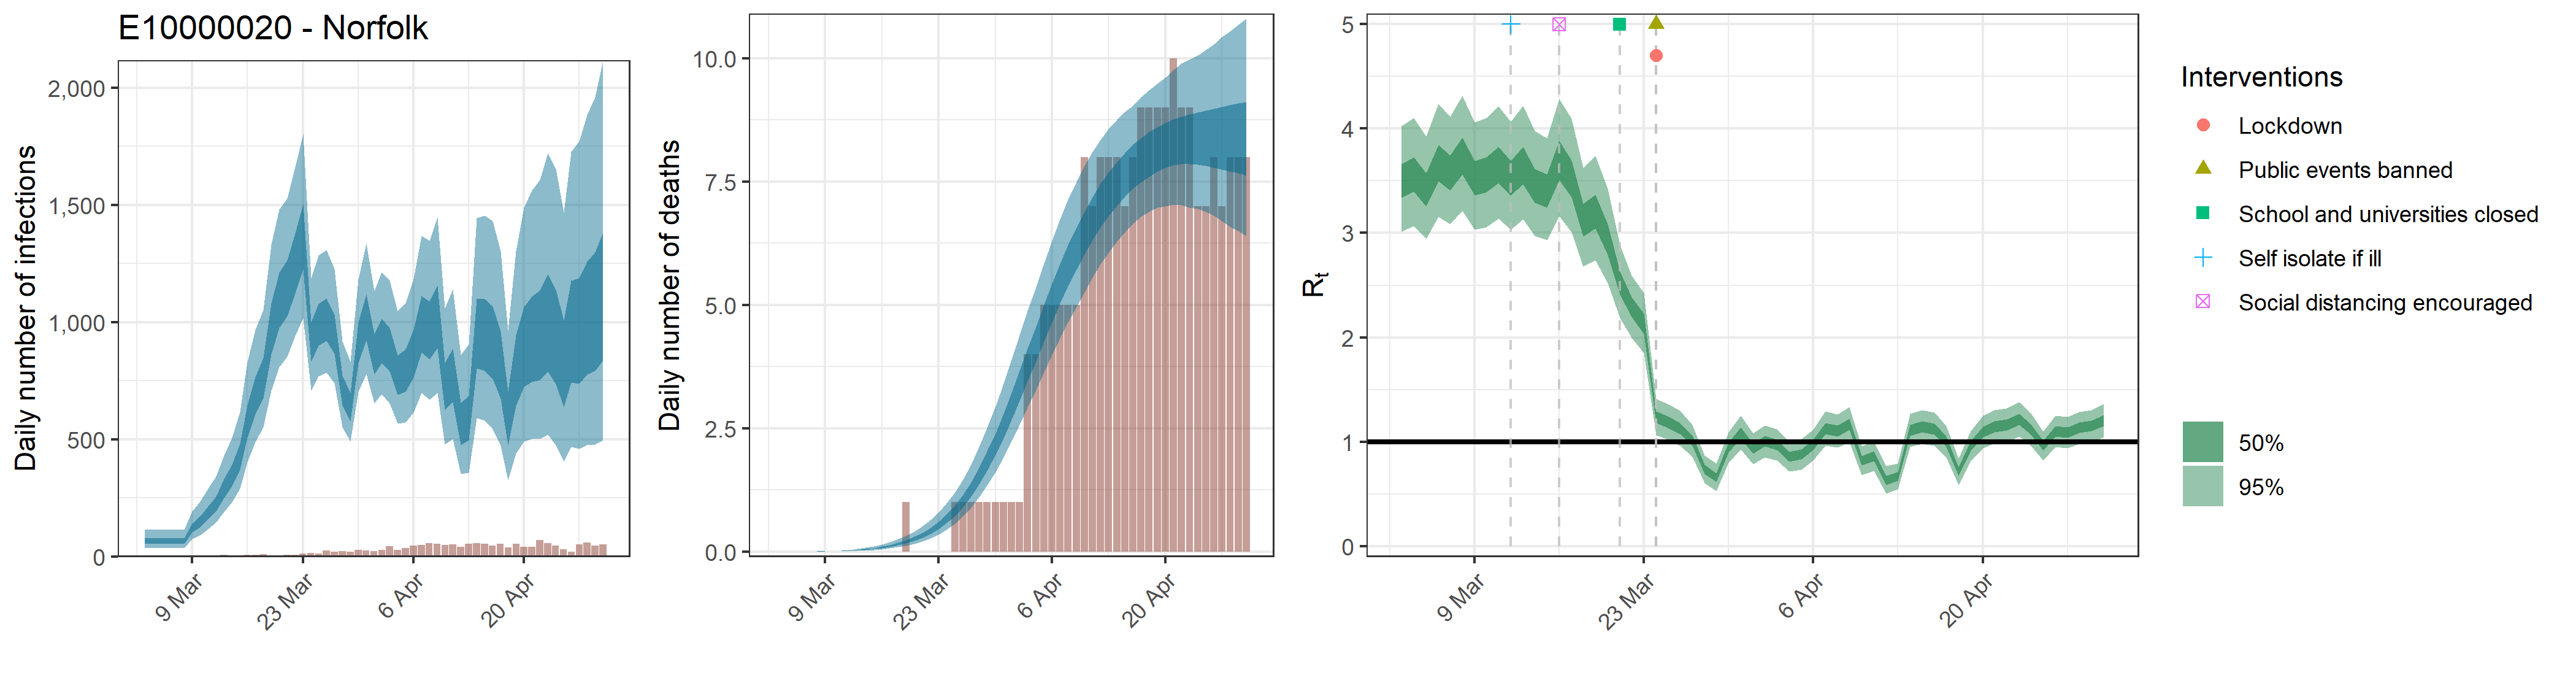

The table this chart was drawn from, first rows:
, date, country, reported_cases, predicted_cases, cases_min, cases_max, cases_min2, cases_max2, reported_deaths, estimated_deaths, deaths_min, deaths_max, deaths_min2, deaths_max2, rt, rt_min, rt_max, rt_min2, rt_max2, mu_rep, mu_li, mu_ui
1, 2020-03-03, E10000020 - Norfolk, 0, 67.05, 35.6, 114.3, 52.88, 77.65, 0, 6.7045761975836e-14, 3.56011378259513e-14, 1.14339471087439e-13, 5.28774740651396e-14, 7.76502603853735e-14, 3.503, 3.014, 4.025, 3.336, 3.662, 3.263, 2.815, 3.735
2, 2020-03-04, E10000020 - Norfolk, 0, 67.05, 35.6, 114.3, 52.88, 77.65, 0, 1.33099189607401e-06, 7.3723759508407e-07, 2.20917459041656e-06, 1.05268494601193e-06, 1.54141720285324e-06, 3.567, 3.067, 4.103, 3.398, 3.729, 3.263, 2.815, 3.735
3, 2020-03-05, E10000020 - Norfolk, 0, 67.05, 35.6, 114.3, 52.88, 77.65, 0, 2.26268622332582e-05, 1.25330391164292e-05, 3.75559680370815e-05, 1.78956440822029e-05, 2.62040924485051e-05, 3.419, 2.945, 3.924, 3.258, 3.573, 3.263, 2.815, 3.735
4, 2020-03-06, E10000020 - Norfolk, 0, 67.05, 35.6, 114.3, 52.88, 77.65, 0, 0.0001424, 7.88844226739955e-05, 0.0002364, 0.0001126, 0.0001649, 3.678, 3.155, 4.238, 3.5, 3.846, 3.263, 2.815, 3.735
5, 2020-03-07, E10000020 - Norfolk, 0, 67.05, 35.6, 114.3, 52.88, 77.65, 0, 0.0005803, 0.0003214, 0.0009632, 0.000459, 0.0006721, 3.581, 3.082, 4.116, 3.411, 3.743, 3.263, 2.815, 3.735
6, 2020-03-08, E10000020 - Norfolk, 0, 67.05, 35.6, 114.3, 52.88, 77.65, 0, 0.001648, 0.0009127, 0.002735, 0.001303, 0.001908, 3.741, 3.215, 4.315, 3.559, 3.913, 3.263, 2.815, 3.735
7, 2020-03-09, E10000020 - Norfolk, 0, 123.9, 73.74, 192.7, 102.7, 140.6, 0, 0.003766, 0.002086, 0.006251, 0.002979, 0.004361, 3.532, 3.034, 4.063, 3.362, 3.693, 3.263, 2.815, 3.735
8, 2020-03-10, E10000020 - Norfolk, 1, 151.2, 91.2, 233.4, 125.6, 171.3, 0, 0.00734, 0.004066, 0.01218, 0.005805, 0.008501, 3.562, 3.056, 4.104, 3.391, 3.725, 3.263, 2.815, 3.735
9, 2020-03-11, E10000020 - Norfolk, 1, 190.3, 117.6, 290.9, 159, 214.4, 0, 0.01287, 0.007128, 0.02135, 0.01018, 0.0149, 3.658, 3.137, 4.217, 3.478, 3.828, 3.263, 2.815, 3.735
10, 2020-03-12, E10000020 - Norfolk, 1, 228.2, 144.6, 342.2, 192, 256.2, 0, 0.02083, 0.01155, 0.03454, 0.01648, 0.02412, 3.529, 3.031, 4.065, 3.36, 3.689, 3.263, 2.815, 3.735
11, 2020-03-13, E10000020 - Norfolk, 6, 295.1, 190.2, 431.9, 250.7, 330.9, 0, 0.03192, 0.01773, 0.0528, 0.02528, 0.03694, 3.651, 3.131, 4.218, 3.469, 3.825, 3.263, 2.815, 3.735
12, 2020-03-14, E10000020 - Norfolk, 1, 349.7, 231.5, 506.6, 298.9, 391.4, 0, 0.04662, 0.02603, 0.07675, 0.03703, 0.0539, 3.458, 2.973, 3.978, 3.292, 3.614, 3.263, 2.815, 3.735
13, 2020-03-15, E10000020 - Norfolk, 1, 430.8, 291, 617.8, 371.9, 480.3, 0, 0.06571, 0.03697, 0.1074, 0.05243, 0.07589, 3.405, 2.93, 3.907, 3.243, 3.559, 3.263, 2.815, 3.735
14, 2020-03-16, E10000020 - Norfolk, 6, 582.9, 403.1, 828, 506.2, 646.9, 0, 0.08993, 0.05118, 0.1461, 0.0721, 0.1037, 3.704, 3.162, 4.286, 3.51, 3.884, 3.263, 2.815, 3.735
15, 2020-03-17, E10000020 - Norfolk, 6, 691.5, 488.7, 967.8, 605.9, 766.4, 0, 0.1203, 0.06933, 0.1938, 0.09687, 0.1384, 3.528, 3.01, 4.094, 3.345, 3.699, 3.263, 2.815, 3.735
16, 2020-03-18, E10000020 - Norfolk, 9, 767.6, 550.9, 1051, 675, 846.1, 0, 0.1582, 0.09239, 0.2522, 0.1283, 0.1811, 3.129, 2.677, 3.625, 2.97, 3.278, 3.263, 2.815, 3.735
17, 2020-03-19, E10000020 - Norfolk, 3, 979, 708.2, 1332, 861.9, 1080, 1, 0.206, 0.1223, 0.3247, 0.1676, 0.235, 3.211, 2.74, 3.737, 3.043, 3.368, 3.263, 2.815, 3.735
18, 2020-03-20, E10000020 - Norfolk, 3, 1103, 807.3, 1481, 976.3, 1212, 0, 0.2652, 0.1604, 0.4109, 0.218, 0.3015, 2.943, 2.521, 3.424, 2.791, 3.082, 3.263, 2.815, 3.735
19, 2020-03-21, E10000020 - Norfolk, 6, 1154, 853.5, 1528, 1026, 1265, 0, 0.3386, 0.2087, 0.5155, 0.2805, 0.3843, 2.525, 2.188, 2.887, 2.409, 2.632, 3.263, 2.815, 3.735
20, 2020-03-22, E10000020 - Norfolk, 6, 1257, 940.9, 1661, 1122, 1379, 0, 0.4293, 0.2711, 0.6448, 0.3587, 0.4852, 2.291, 1.998, 2.592, 2.195, 2.384, 3.263, 2.815, 3.735
21, 2020-03-23, E10000020 - Norfolk, 12, 1373, 1018, 1804, 1227, 1506, 0, 0.5411, 0.3491, 0.7961, 0.4565, 0.6088, 2.128, 1.848, 2.425, 2.03, 2.225, 3.263, 2.815, 3.735
22, 2020-03-24, E10000020 - Norfolk, 14, 920.4, 708.4, 1188, 831.7, 998, 0, 0.6772, 0.4444, 0.9794, 0.5766, 0.7582, 1.238, 1.065, 1.41, 1.18, 1.295, 3.263, 2.815, 3.735
23, 2020-03-25, E10000020 - Norfolk, 12, 994.9, 769.7, 1284, 899.1, 1078, 1, 0.8424, 0.5635, 1.204, 0.7228, 0.9393, 1.192, 1.021, 1.362, 1.135, 1.247, 3.263, 2.815, 3.735
24, 2020-03-26, E10000020 - Norfolk, 26, 1017, 783.6, 1307, 919.7, 1102, 1, 1.04, 0.7127, 1.469, 0.9016, 1.155, 1.129, 0.964, 1.297, 1.075, 1.183, 3.263, 2.815, 3.735
25, 2020-03-27, E10000020 - Norfolk, 20, 954.2, 739.2, 1226, 865.1, 1032, 1, 1.274, 0.8919, 1.768, 1.115, 1.407, 1.011, 0.8564, 1.165, 0.9599, 1.061, 3.263, 2.815, 3.735
26, 2020-03-28, E10000020 - Norfolk, 23, 713.5, 551.7, 919.2, 645.2, 772.7, 1, 1.545, 1.1, 2.125, 1.361, 1.698, 0.735, 0.6014, 0.8683, 0.6918, 0.7787, 3.263, 2.815, 3.735
27, 2020-03-29, E10000020 - Norfolk, 21, 642.9, 492.2, 832.4, 578.2, 698.5, 1, 1.852, 1.343, 2.514, 1.643, 2.031, 0.6558, 0.525, 0.7902, 0.6133, 0.6989, 3.263, 2.815, 3.735
28, 2020-03-30, E10000020 - Norfolk, 27, 917.1, 702.9, 1183, 825.7, 999, 1, 2.194, 1.612, 2.948, 1.957, 2.395, 0.9458, 0.7973, 1.091, 0.8982, 0.9947, 3.263, 2.815, 3.735
29, 2020-03-31, E10000020 - Norfolk, 25, 1028, 780.1, 1336, 924.4, 1120, 1, 2.567, 1.91, 3.399, 2.302, 2.792, 1.087, 0.9251, 1.249, 1.034, 1.139, 3.263, 2.815, 3.735
30, 2020-04-01, E10000020 - Norfolk, 22, 866.2, 654.4, 1132, 775.9, 948.3, 1, 2.964, 2.238, 3.888, 2.672, 3.218, 0.9343, 0.7866, 1.078, 0.887, 0.9827, 3.263, 2.815, 3.735
31, 2020-04-02, E10000020 - Norfolk, 27, 922.7, 691.6, 1215, 825.2, 1014, 1, 3.378, 2.573, 4.386, 3.059, 3.664, 1.005, 0.8501, 1.159, 0.9543, 1.054, 3.263, 2.815, 3.735
32, 2020-04-03, E10000020 - Norfolk, 43, 886.2, 654, 1178, 788.7, 976.7, 4, 3.8, 2.922, 4.88, 3.458, 4.114, 0.9707, 0.8188, 1.121, 0.9213, 1.02, 3.263, 2.815, 3.735
33, 2020-04-04, E10000020 - Norfolk, 29, 778.8, 566.1, 1045, 691, 859, 4, 4.224, 3.279, 5.361, 3.857, 4.562, 0.856, 0.716, 0.9966, 0.8096, 0.9021, 3.263, 2.815, 3.735
34, 2020-04-05, E10000020 - Norfolk, 36, 797.1, 573, 1082, 703.3, 883.8, 5, 4.643, 3.637, 5.841, 4.264, 5.006, 0.8804, 0.7334, 1.028, 0.8318, 0.9292, 3.263, 2.815, 3.735
35, 2020-04-06, E10000020 - Norfolk, 47, 870.1, 613.6, 1184, 762.7, 967.8, 5, 5.049, 3.983, 6.306, 4.652, 5.432, 0.9704, 0.8216, 1.117, 0.9228, 1.019, 3.263, 2.815, 3.735
36, 2020-04-07, E10000020 - Norfolk, 50, 998.5, 699.2, 1368, 871.1, 1112, 5, 5.439, 4.32, 6.745, 5.028, 5.831, 1.127, 0.9624, 1.291, 1.074, 1.179, 3.263, 2.815, 3.735
37, 2020-04-08, E10000020 - Norfolk, 57, 972.2, 669.6, 1348, 841.7, 1089, 5, 5.807, 4.647, 7.137, 5.386, 6.214, 1.104, 0.9433, 1.264, 1.052, 1.156, 3.263, 2.815, 3.735
38, 2020-04-09, E10000020 - Norfolk, 53, 1032, 697.4, 1448, 890, 1157, 5, 6.149, 4.961, 7.494, 5.718, 6.565, 1.167, 0.9996, 1.334, 1.113, 1.222, 3.263, 2.815, 3.735
39, 2020-04-10, E10000020 - Norfolk, 48, 732.3, 477.5, 1059, 624, 827.2, 8, 6.465, 5.256, 7.819, 6.027, 6.892, 0.8187, 0.6808, 0.9562, 0.7743, 0.8633, 3.263, 2.815, 3.735
40, 2020-04-11, E10000020 - Norfolk, 52, 779.7, 502.1, 1141, 659.9, 885.5, 7, 6.755, 5.556, 8.106, 6.314, 7.191, 0.8621, 0.7191, 1.005, 0.8145, 0.9088, 3.263, 2.815, 3.735
41, 2020-04-12, E10000020 - Norfolk, 40, 572.3, 351.8, 859.5, 476.7, 656.3, 8, 7.018, 5.827, 8.339, 6.572, 7.459, 0.6327, 0.5024, 0.7666, 0.5874, 0.6761, 3.263, 2.815, 3.735
42, 2020-04-13, E10000020 - Norfolk, 54, 597.2, 359, 904.1, 495.3, 685, 8, 7.251, 6.054, 8.563, 6.801, 7.685, 0.6689, 0.5461, 0.7941, 0.6298, 0.708, 3.263, 2.815, 3.735
43, 2020-04-14, E10000020 - Norfolk, 56, 960.6, 591.7, 1444, 802.3, 1101, 8, 7.459, 6.286, 8.756, 7.012, 7.9, 1.111, 0.9506, 1.267, 1.059, 1.161, 3.263, 2.815, 3.735
44, 2020-04-15, E10000020 - Norfolk, 55, 957.8, 581.3, 1455, 793.6, 1100, 7, 7.647, 6.479, 8.911, 7.199, 8.08, 1.143, 0.9806, 1.305, 1.091, 1.196, 3.263, 2.815, 3.735
45, 2020-04-16, E10000020 - Norfolk, 47, 925.6, 544.2, 1431, 759.3, 1066, 8, 7.81, 6.656, 9.046, 7.361, 8.251, 1.121, 0.9602, 1.279, 1.069, 1.173, 3.263, 2.815, 3.735
46, 2020-04-17, E10000020 - Norfolk, 55, 830.4, 473.5, 1303, 673.8, 960.3, 9, 7.948, 6.79, 9.213, 7.486, 8.387, 1.002, 0.8535, 1.149, 0.9529, 1.049, 3.263, 2.815, 3.735
47, 2020-04-18, E10000020 - Norfolk, 39, 599.3, 326.3, 964.2, 476.3, 702.2, 9, 8.065, 6.884, 9.346, 7.601, 8.508, 0.715, 0.5877, 0.8414, 0.6743, 0.7562, 3.263, 2.815, 3.735
48, 2020-04-19, E10000020 - Norfolk, 54, 806.5, 439.7, 1303, 642.9, 944.4, 9, 8.166, 6.98, 9.489, 7.706, 8.602, 0.9606, 0.8143, 1.102, 0.9138, 1.008, 3.263, 2.815, 3.735
49, 2020-04-20, E10000020 - Norfolk, 40, 912.3, 491.8, 1489, 724.7, 1066, 9, 8.242, 6.999, 9.612, 7.782, 8.689, 1.096, 0.9405, 1.253, 1.046, 1.147, 3.263, 2.815, 3.735
50, 2020-04-21, E10000020 - Norfolk, 41, 945.6, 501.6, 1561, 746.2, 1110, 10, 8.301, 7.032, 9.767, 7.829, 8.768, 1.144, 0.9832, 1.304, 1.092, 1.197, 3.263, 2.815, 3.735
51, 2020-04-22, E10000020 - Norfolk, 69, 962.3, 501.2, 1607, 751.9, 1135, 9, 8.346, 7.022, 9.902, 7.853, 8.821, 1.161, 0.9987, 1.32, 1.108, 1.214, 3.263, 2.815, 3.735
52, 2020-04-23, E10000020 - Norfolk, 57, 1019, 520.6, 1722, 789.8, 1206, 9, 8.379, 6.976, 9.98, 7.864, 8.863, 1.215, 1.048, 1.38, 1.159, 1.27, 3.263, 2.815, 3.735
53, 2020-04-24, E10000020 - Norfolk, 47, 957.2, 474.4, 1655, 734, 1138, 7, 8.399, 6.947, 10.06, 7.845, 8.9, 1.118, 0.9608, 1.272, 1.068, 1.169, 3.263, 2.815, 3.735
54, 2020-04-25, E10000020 - Norfolk, 31, 842.4, 404.1, 1467, 639.1, 1007, 7, 8.412, 6.893, 10.17, 7.822, 8.945, 0.9598, 0.8205, 1.095, 0.9159, 1.007, 3.263, 2.815, 3.735
55, 2020-04-26, E10000020 - Norfolk, 21, 983.2, 467.4, 1726, 742.1, 1176, 8, 8.418, 6.815, 10.28, 7.79, 8.974, 1.099, 0.9496, 1.248, 1.051, 1.148, 3.263, 2.815, 3.735
56, 2020-04-27, E10000020 - Norfolk, 52, 986.8, 459.1, 1771, 737.6, 1187, 7, 8.418, 6.698, 10.43, 7.751, 9.018, 1.088, 0.9363, 1.236, 1.04, 1.137, 3.263, 2.815, 3.735
57, 2020-04-28, E10000020 - Norfolk, 58, 1043, 474.7, 1884, 775.4, 1257, 8, 8.413, 6.595, 10.55, 7.705, 9.056, 1.135, 0.9791, 1.287, 1.085, 1.186, 3.263, 2.815, 3.735
58, 2020-04-29, E10000020 - Norfolk, 46, 1074, 478.3, 1961, 791.9, 1298, 8, 8.411, 6.499, 10.68, 7.671, 9.091, 1.152, 0.9946, 1.302, 1.101, 1.203, 3.263, 2.815, 3.735
59, 2020-04-30, E10000020 - Norfolk, 52, 1143, 497.3, 2117, 837.7, 1384, 8, 8.411, 6.389, 10.8, 7.626, 9.122, 1.205, 1.044, 1.36, 1.153, 1.258, 3.263, 2.815, 3.735
